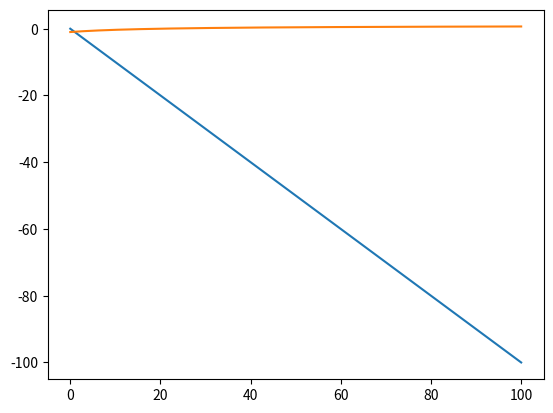

This chart was generated by the following Python code:
import numpy as np
import matplotlib.pyplot as plt

r = np.linspace(0,100,1000)
m=10
def r1(r,a):
    return -r + a;

def r2(r,a):
    return (r-2*m)/(r+2*m) +a;

plt.plot(r,r1(r,0))
plt.plot(r,r2(r,0))
plt.show
